Run: headless pygame with SDL's dummy video driver; simulated clock (each Clock.tick advances the game by its frame time, no real sleeping); random seed 0; keys injected as events and as key.get_pressed() state; mouse plan: one left click at the window centre at the start of phase 2, then a move to the lower-right quarter at the start of phase 3.
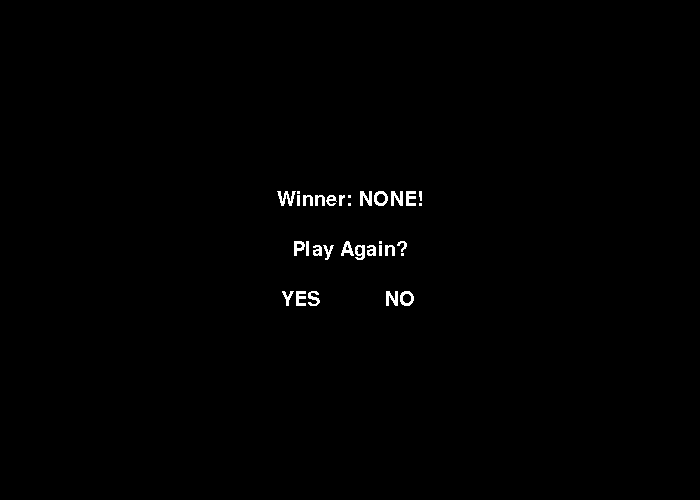
Frame 1 of 4 · flips 1–60 · no input
Frame 2 of 4 · flips 61–180 · clicked the window centre · tapped SPACE, RETURN · held RIGHT (→), D · screen unchanged from frame 1, image omitted
Frame 3 of 4 · flips 181–300 · moved the mouse to the lower-right quarter · held DOWN (↓), S · screen unchanged from frame 2, image omitted
Frame 4 of 4 · flips 301–420 · held LEFT (←), A, UP (↑), W · screen unchanged from frame 3, image omitted

The pygame program that drew these frames:

import pygame
from pygame.constants import *
import random


pygame.font.init()

WIDTH, HEIGHT = 700, 500
FPS = 60
PLAYER_WIDTH = 20
PLAYER_HEIGHT = 80
BALL_DIMENSION = 20
MOVE_VEL = 5
WHITE = (255,255,255)
BLACK = (0,0,0)
DIRECTIONS = ('TOP-RIGHT','BOTTOM-RIGHT','TOP-LEFT','BOTTOM-LEFT')
MAIN_FONT = pygame.font.SysFont('Helvetica', 30)
game_speed = 3


class Engine:
    def __init__(self):
        self.__player1 = Player(10)
        self.__player2 = Player(WIDTH-PLAYER_WIDTH-10)
        self.__ball = Ball()
        self.__root = pygame.display.set_mode((WIDTH, HEIGHT))
        self.__collisions = 0
        self.__run = True
        self.__end = True
        self.__goal = False
        self.__winner = 'NONE'
        self.__mouse_pos = (0,0)

    def game_loop(self):
        clock = pygame.time.Clock()
        self.__root.fill(BLACK)
        self.draw_all()
        pygame.display.update()
        pygame.time.delay(2000)
        while self.__run:
            clock.tick(FPS)
            self.__root.fill(BLACK)
            if self.__end:
                self.end_game_screen()
            else:
                self.draw_all()
                self.get_key()
                self.__ball.move()
                self.check_collisions()
                if self.__goal:
                    self.reset_positions()
                    self.__root.fill(BLACK)
                    self.draw_all()
                    pygame.display.update()
                    self.__goal = False
                    pygame.time.delay(2000)
                self.check_goal()

            for event in pygame.event.get():
                if event.type == QUIT:
                    self.__run = False
                elif event.type == MOUSEBUTTONDOWN:
                    self.__mouse_pos = pygame.mouse.get_pos()
            
            pygame.display.update()

    def draw_all(self):
        self.draw_ball()
        self.draw_players()
        self.draw_line()
        self.draw_scores()

    def draw_players(self):
        pygame.draw.rect(self.__root, WHITE, self.__player1.hitbox)
        pygame.draw.rect(self.__root, WHITE, self.__player2.hitbox)

    def draw_ball(self):
        pygame.draw.rect(self.__root, WHITE, self.__ball.hitbox)

    def draw_line(self):
        pygame.draw.line(self.__root, WHITE, (WIDTH/2,0), (WIDTH/2,HEIGHT))

    def draw_scores(self):
        player1 = MAIN_FONT.render(f'{self.__player1.score}', False, WHITE)
        player2 = MAIN_FONT.render(f'{self.__player2.score}', False, WHITE)
        self.__root.blit(player1, ((WIDTH/2)-30, 5))
        self.__root.blit(player2, ((WIDTH/2)+15, 5))

    def check_collisions(self):
        global game_speed
        if self.__player1.hitbox.colliderect(self.__ball.hitbox):
            if self.__ball.direction == 'TOP-LEFT':
                self.__ball.direction = 'TOP-RIGHT'
            else:
                self.__ball.direction = 'BOTTOM-RIGHT'
            self.__collisions += 1
        if self.__player2.hitbox.colliderect(self.__ball.hitbox):
            if self.__ball.direction == 'TOP-RIGHT':
                self.__ball.direction = 'TOP-LEFT'
            else:
                self.__ball.direction = 'BOTTOM-LEFT'
            self.__collisions += 1
        if self.__collisions == 5:
            self.__collisions = 0
            game_speed += 0.5

    def check_goal(self):
        if self.__ball.x > WIDTH:
            self.__player1.score += 1
            self.__goal = True
        if self.__ball.x + BALL_DIMENSION < 0:
            self.__player2.score += 1
            self.__goal = True
        self.check_end_game()

    def check_end_game(self):
        if self.__player1.score == 5:
            self.__end = True
            self.__winner = 'Player 1'
        if self.__player2.score == 5:
            self.__end = True
            self.__winner = 'Player 2'

    def end_game_screen(self):
        winner_msg = MAIN_FONT.render(f'Winner: {self.__winner}!',False,(255,255,255))
        winner_rect = winner_msg.get_rect(center=((WIDTH/2),(HEIGHT/2)-50))
        play_again = MAIN_FONT.render('Play Again?',False,(255,255,255))
        play_again_rect = play_again.get_rect(center=((WIDTH/2),(HEIGHT/2)))
        yes = MAIN_FONT.render('YES', False, (255,255,255))
        yes_rect = yes.get_rect(center=((WIDTH/2)-50, (HEIGHT/2)+50))
        no = MAIN_FONT.render('NO',False,(255,255,255))
        no_rect = no.get_rect(center=((WIDTH/2)+50, (HEIGHT/2)+50))
        self.__root.blit(winner_msg, winner_rect)
        self.__root.blit(play_again, play_again_rect)
        self.__root.blit(yes, yes_rect)
        self.__root.blit(no, no_rect)
        if no_rect.collidepoint(self.__mouse_pos):
            self.__run = False
        elif yes_rect.collidepoint(self.__mouse_pos):
            pass

    def reset_positions(self):
        self.__ball.reset_position()
        self.__player1.reset_position()
        self.__player2.reset_position()


    def get_key(self):
        keys = pygame.key.get_pressed()
        if keys[K_w]:
            self.__player1.move_up()
        elif keys[K_s]:
            self.__player1.move_down()
        if keys[K_UP]:
            self.__player2.move_up()
        elif keys[K_DOWN]:
            self.__player2.move_down()


class Player:
    def __init__(self, x):
        self.__score = 0
        self.__x = x
        self.__y = HEIGHT/2 - PLAYER_HEIGHT/2
        self.__hitbox = pygame.Rect(self.__x, self.__y, PLAYER_WIDTH, PLAYER_HEIGHT)

    @property
    def score(self):
        return self.__score

    @score.setter
    def score(self, new_score):
        self.__score = new_score

    @property
    def x(self):
        return self.__x

    @property
    def y(self):
        return self.__y

    @y.setter
    def y(self, new_y):
        self.__y = new_y

    @property
    def hitbox(self):
        return self.__hitbox

    def update_hitbox(self):
        self.__hitbox.update(self.__x, self.__y, PLAYER_WIDTH, PLAYER_HEIGHT)

    def move_up(self):
        if self.__y > 10:
            self.__y -= MOVE_VEL
            self.update_hitbox()

    def move_down(self):
        if self.__y < HEIGHT-PLAYER_HEIGHT-10:
            self.__y += MOVE_VEL
            self.update_hitbox()

    def reset_position(self):
        self.__y = HEIGHT/2 - PLAYER_HEIGHT/2
        self.update_hitbox()


class Ball:
    def __init__(self):
        self.__x = WIDTH/2 - BALL_DIMENSION/2
        self.__y = HEIGHT/2 - BALL_DIMENSION/2
        self.__direction = random.choice(DIRECTIONS)
        self.__hitbox = pygame.Rect(self.__x, self.__y, BALL_DIMENSION, BALL_DIMENSION)

    @property
    def x(self):
        return self.__x

    @x.setter
    def x(self, new_x):
        self.__x = new_x

    @property
    def y(self):
        return self.__y

    @y.setter
    def y(self, new_y):
        self.__y = new_y

    @property
    def direction(self):
        return self.__direction

    @direction.setter
    def direction(self, new_dir):
        self.__direction = new_dir

    @property
    def hitbox(self):
        return self.__hitbox

    def update_hitbox(self):
        self.__hitbox = pygame.Rect(self.__x, self.__y, BALL_DIMENSION, BALL_DIMENSION)

    def move(self):
        if self.__direction == 'TOP-RIGHT':
            self.__x += game_speed
            self.__y -= game_speed
            if self.__y <= 0:
                self.__direction = 'BOTTOM-RIGHT'
        if self.__direction == 'BOTTOM-RIGHT':
            self.__x += game_speed
            self.__y += game_speed
            if self.__y >= HEIGHT-BALL_DIMENSION:
                self.__direction = 'TOP-RIGHT'
        if self.__direction == 'TOP-LEFT':
            self.__x -= game_speed
            self.__y -= game_speed
            if self.__y <= 0:
                self.__direction = 'BOTTOM-LEFT'
        if self.__direction == 'BOTTOM-LEFT':
            self.__x -= game_speed
            self.__y += game_speed
            if self.__y >= HEIGHT-BALL_DIMENSION:
                self.__direction = 'TOP-LEFT'
        self.update_hitbox()

    def reset_position(self):
        global game_speed
        self.__x = WIDTH/2 - BALL_DIMENSION/2
        self.__y = HEIGHT/2 - BALL_DIMENSION/2
        self.__direction = random.choice(DIRECTIONS)
        game_speed = 3
        self.update_hitbox()


game = Engine()
game.game_loop()
